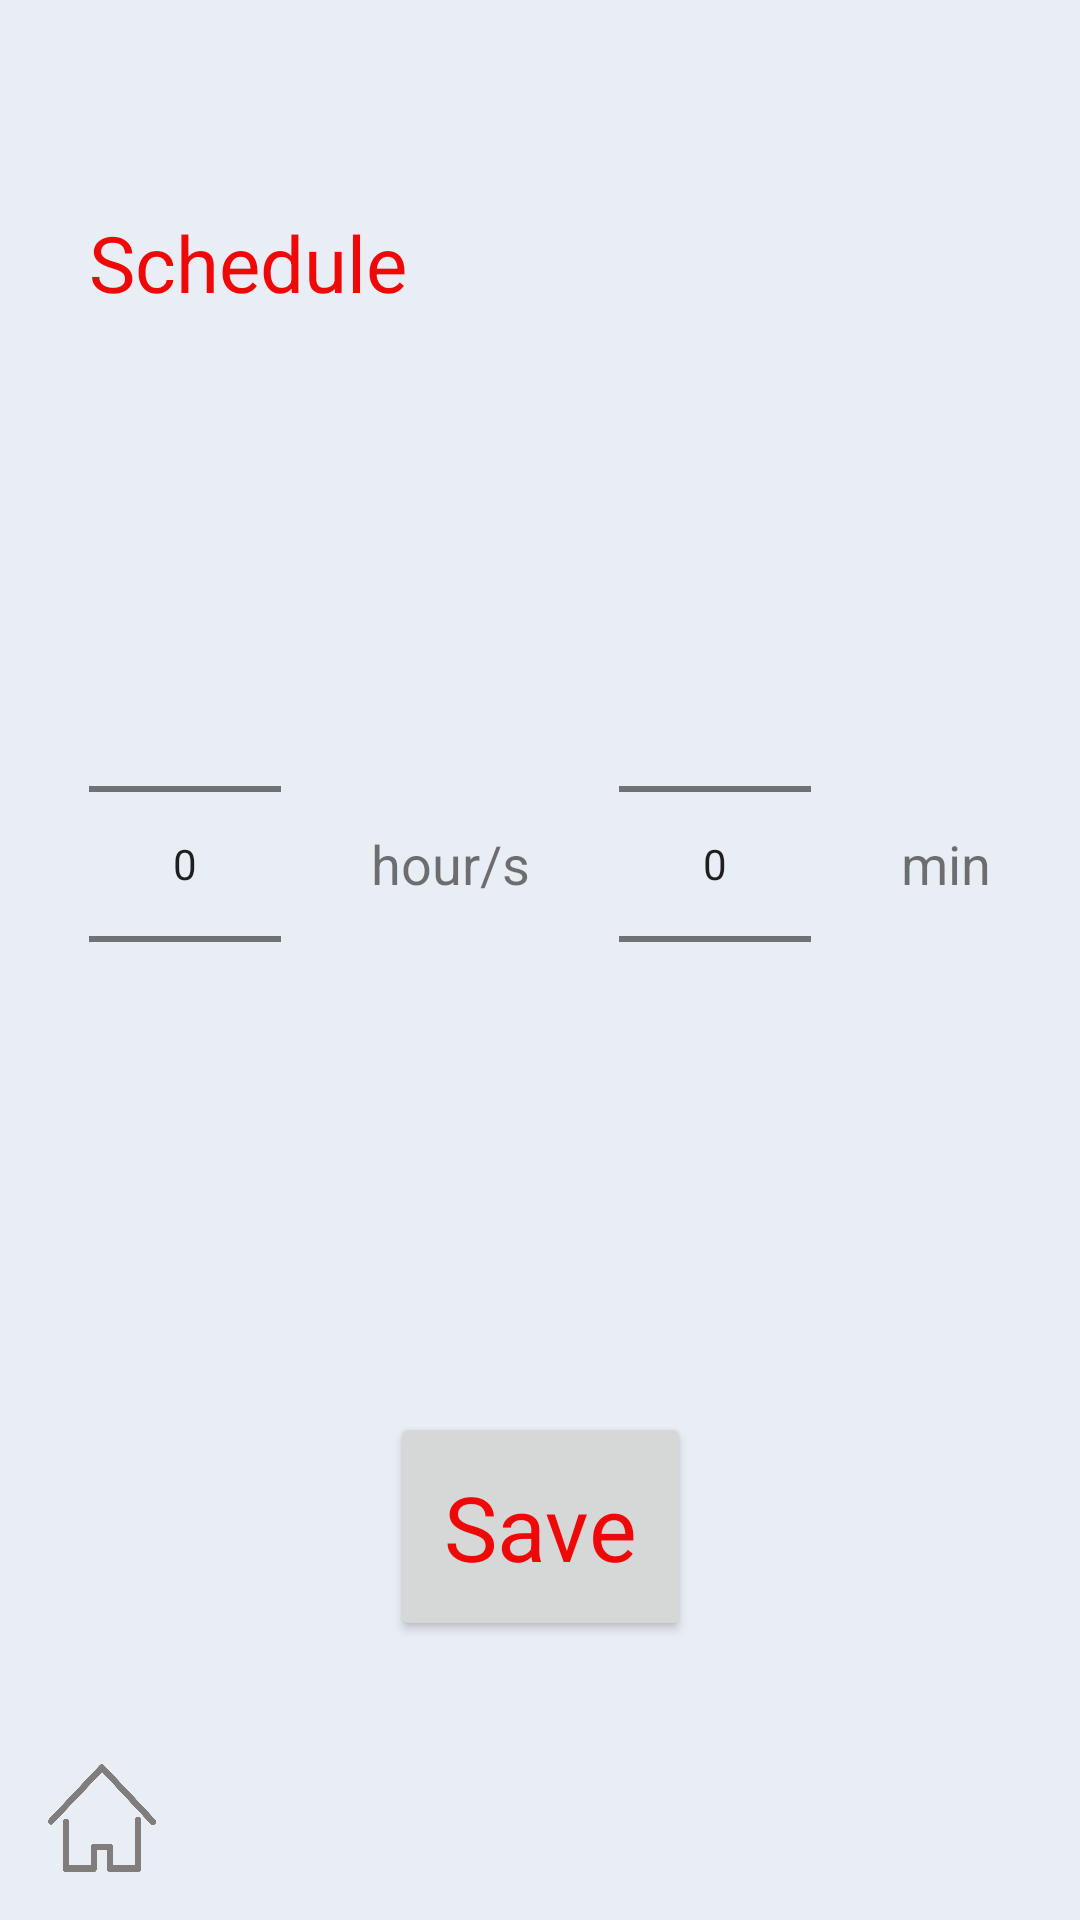

Here is an Android app screen rendered from its layout file. Give the layout XML and the strings, colors and styles it references.
<!-- AndroidManifest.xml: application theme AppTheme -->
<!-- res/layout/activity_time_scheduling.xml -->
<?xml version="1.0" encoding="utf-8"?>
<ScrollView
    android:layout_width="match_parent"
    android:layout_height="match_parent"
    xmlns:android="http://schemas.android.com/apk/res/android"
    xmlns:app="http://schemas.android.com/apk/res-auto"
    xmlns:tools="http://schemas.android.com/tools"
    android:fillViewport="true"
    tools:context=".TimeScheduling"
    >
<androidx.constraintlayout.widget.ConstraintLayout
    android:layout_width="match_parent"
    android:layout_height="wrap_content">

    <include
        layout="@layout/custom_toolbar"
        android:layout_height="wrap_content"
        android:layout_width="match_parent"
        />

    <TextView
        android:layout_width="wrap_content"
        android:layout_height="wrap_content"
        android:id="@+id/repeat_text_view"
        android:text="@string/Schedule"
        android:textColor="@color/redColor"
        android:textSize="26sp"
        app:layout_constraintRight_toRightOf="parent"
        app:layout_constraintLeft_toLeftOf="parent"
        app:layout_constraintTop_toTopOf="parent"
        app:layout_constraintStart_toStartOf="@id/hours_numpicker"
        android:layout_marginTop="70dp"


        />
    <NumberPicker
        android:id="@+id/hours_numpicker"
        android:layout_width="wrap_content"
        android:layout_height="wrap_content"
        app:layout_constraintRight_toLeftOf="@id/hours_text_view"
        app:layout_constraintLeft_toLeftOf="parent"
        app:layout_constraintTop_toBottomOf="@id/repeat_text_view"
        app:layout_constraintBottom_toTopOf="@id/save_button"
        />
    <TextView
        android:id="@+id/hours_text_view"
        android:layout_width="wrap_content"
        android:layout_height="wrap_content"
        android:text="@string/hours"
        android:textSize="18sp"
        app:layout_constraintLeft_toRightOf="@id/hours_numpicker"
        app:layout_constraintRight_toLeftOf="@id/min_numpicker"
        app:layout_constraintTop_toBottomOf="@id/repeat_text_view"
        app:layout_constraintBottom_toTopOf="@id/save_button"/>
    <NumberPicker
        android:id="@+id/min_numpicker"
        android:layout_width="wrap_content"
        android:layout_height="wrap_content"
        app:layout_constraintLeft_toRightOf="@id/hours_text_view"
        app:layout_constraintRight_toLeftOf="@id/min_text_view"
        app:layout_constraintTop_toBottomOf="@id/repeat_text_view"
        app:layout_constraintBottom_toTopOf="@id/save_button"
        />
    <TextView
        android:id="@+id/min_text_view"
        android:layout_width="wrap_content"
        android:layout_height="wrap_content"
        android:text="@string/min"
        android:textSize="18sp"
        app:layout_constraintLeft_toRightOf="@id/min_numpicker"
        app:layout_constraintRight_toRightOf="parent"
        app:layout_constraintTop_toBottomOf="@id/repeat_text_view"
        app:layout_constraintBottom_toTopOf="@id/save_button"
        />
    <Button
        android:id="@+id/save_button"
        android:layout_width="wrap_content"
        android:layout_height="wrap_content"
        android:text="@string/save"
        style="@style/buttonStyle1"
        android:textColor="@color/redColor"
        app:layout_constraintRight_toRightOf="parent"
        app:layout_constraintLeft_toLeftOf="parent"
        app:layout_constraintTop_toBottomOf="@id/min_numpicker"
        app:layout_constraintBottom_toBottomOf="parent"
        android:onClick="saveTime"
        />
    <include
        layout="@layout/home_button"/>
    <include
        layout="@layout/exit_button"/>

</androidx.constraintlayout.widget.ConstraintLayout>
</ScrollView>
<!-- res/layout/custom_toolbar.xml (included above) -->
<?xml version="1.0" encoding="utf-8"?>
<LinearLayout xmlns:android="http://schemas.android.com/apk/res/android"
    android:layout_width="match_parent"
    android:layout_height="match_parent"
    xmlns:app="http://schemas.android.com/apk/res-auto"
    android:fitsSystemWindows="true"
    >
    <androidx.appcompat.widget.Toolbar
        android:id="@+id/custom_toolbar"
        android:layout_width="match_parent"
        android:layout_height="wrap_content"
        android:background="@color/lightGrey"
        app:titleTextColor="@color/redColor"
        android:minHeight="?attr/actionBarSize">

    </androidx.appcompat.widget.Toolbar>

</LinearLayout>
<!-- res/layout/home_button.xml (included above) -->
<?xml version="1.0" encoding="utf-8"?>
<androidx.constraintlayout.widget.ConstraintLayout xmlns:android="http://schemas.android.com/apk/res/android"
    android:layout_width="match_parent"
    android:layout_height="match_parent"
    xmlns:app="http://schemas.android.com/apk/res-auto">
    <Button
        android:id="@+id/home_button"
        android:layout_width="36dp"
        android:layout_height="36dp"
        app:layout_constraintLeft_toLeftOf="parent"
        app:layout_constraintBottom_toBottomOf="parent"
        android:layout_margin="16dp"
        android:background="@drawable/home"
        android:onClick="openHome" />

</androidx.constraintlayout.widget.ConstraintLayout>
<!-- res/layout/exit_button.xml (included above) -->
<?xml version="1.0" encoding="utf-8"?>
<androidx.constraintlayout.widget.ConstraintLayout xmlns:android="http://schemas.android.com/apk/res/android"
    xmlns:app="http://schemas.android.com/apk/res-auto"
    android:layout_width="match_parent"
    android:layout_height="match_parent"
    >

    <Button
        android:id="@+id/exit_button"
        android:layout_width="40dp"
        android:layout_height="40dp"
        app:layout_constraintRight_toRightOf="parent"
        app:layout_constraintBottom_toBottomOf="parent"
        android:layout_margin="14dp"
        android:background="@drawable/ic_baseline_exit_to_app_24"
        android:onClick="logOut" />

</androidx.constraintlayout.widget.ConstraintLayout>
<!-- resources referenced by this layout -->
<resources>
  <color name="lightGrey">#E9EEF5</color>
  <color name="redColor">#ee0808</color>
  <!-- drawable home: png bitmap (drawable-hdpi, 27813 bytes) -->
  <string name="Schedule">Schedule</string>
  <string name="hours">hour/s</string>
  <string name="min">min</string>
  <string name="save">Save</string>
  <style name="buttonStyle1" parent="Theme.AppCompat.Light.DarkActionBar">
          <item name="android:textSize">30sp</item>
          <item name="android:padding">18dp</item>
          <item name="android:layout_height">wrap_content</item>
          <item name="android:layout_width">wrap_content</item>
      </style>
  <style name="AppTheme" parent="Theme.AppCompat.Light.NoActionBar">
          
          <item name="colorPrimary">@color/lightGrey</item>
          <item name="colorPrimaryDark">@color/redColor</item>
          <item name="colorAccent">@color/colorAccent</item>
          <item name="android:windowBackground">@color/lightGrey</item>
          <item name="titleTextColor">@color/redColor</item>
          <item name="actionBarStyle">@style/SmartHeaterActionBarStyle</item>
          <item name="android:windowContentOverlay">@null</item>
        <item name="android:navigationBarColor">@color/redColor</item>
      </style>
  <color name="colorAccent">#03DAC5</color>
  <style name="SmartHeaterActionBarStyle" parent="Widget.AppCompat.Light.ActionBar.Solid.Inverse">
          
          <item name="elevation">0dp</item>
  
      </style>
</resources>
